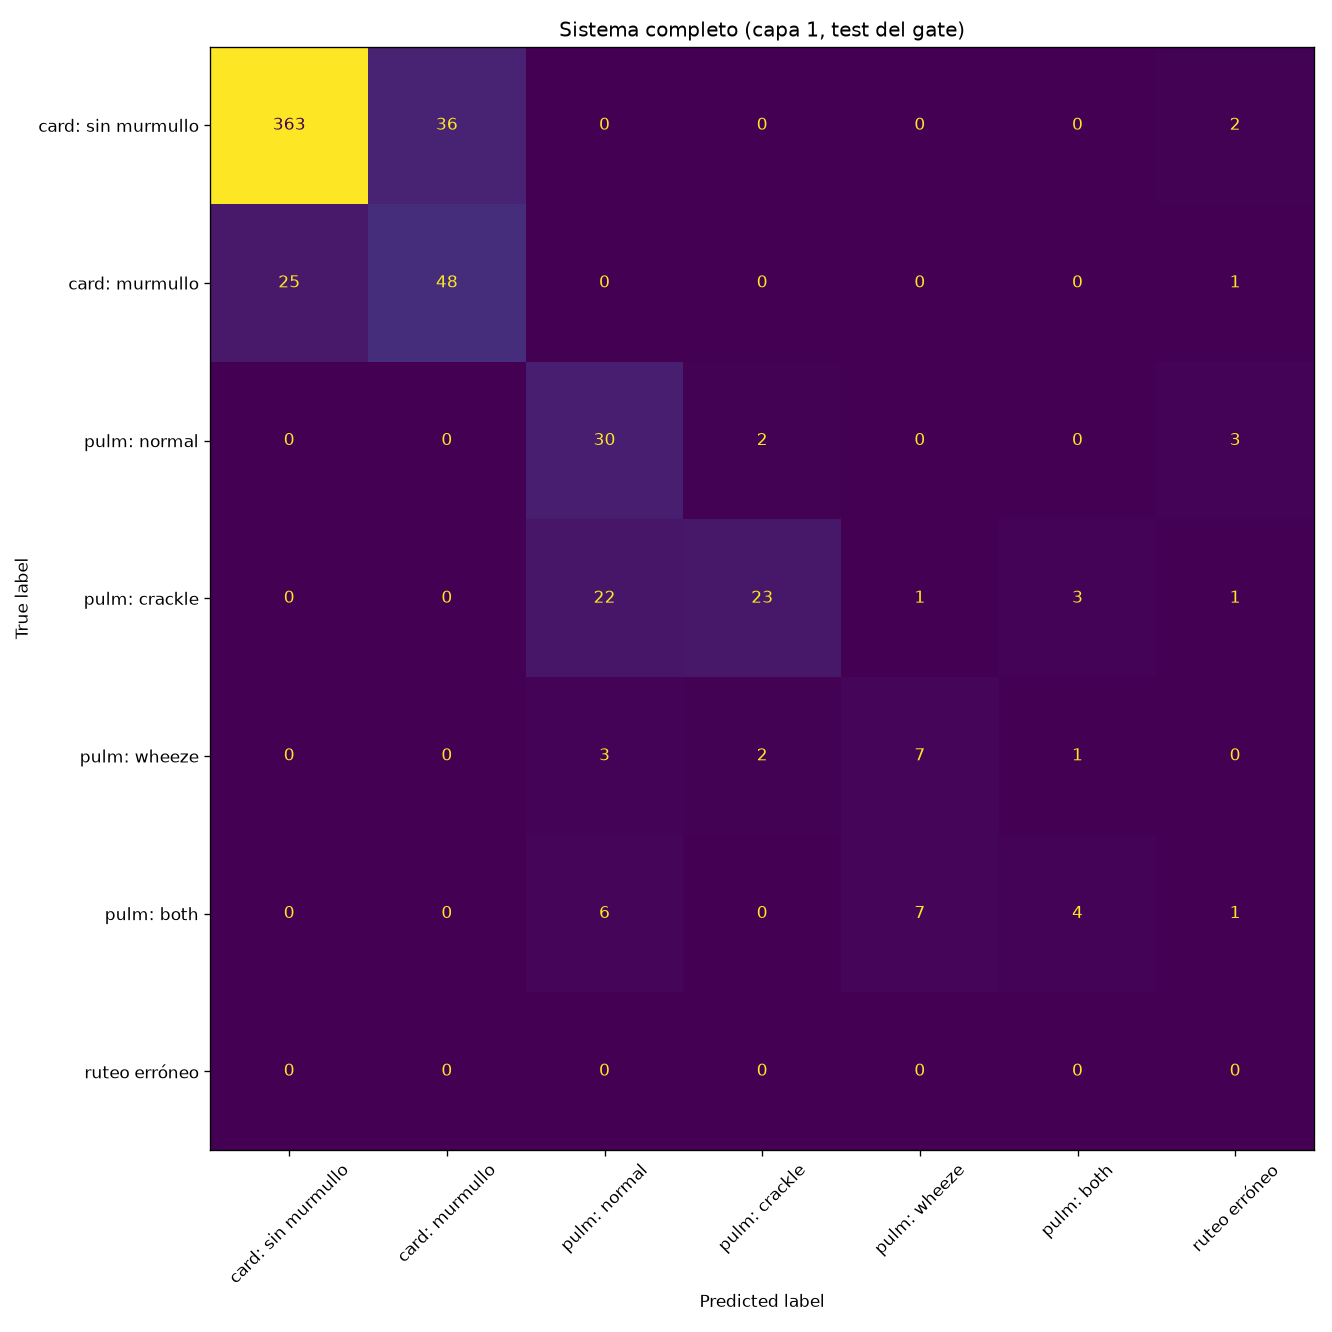

Values plotted in this chart, from the file beside it:
, card: sin murmullo, card: murmullo, pulm: normal, pulm: crackle, pulm: wheeze, pulm: both, ruteo erróneo
card: sin murmullo, 363, 36, 0, 0, 0, 0, 2
card: murmullo, 25, 48, 0, 0, 0, 0, 1
pulm: normal, 0, 0, 30, 2, 0, 0, 3
pulm: crackle, 0, 0, 22, 23, 1, 3, 1
pulm: wheeze, 0, 0, 3, 2, 7, 1, 0
pulm: both, 0, 0, 6, 0, 7, 4, 1
